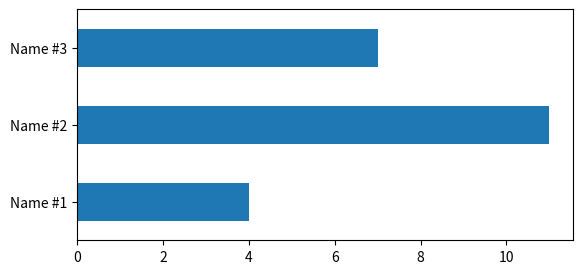

Write the Python code that produced this figure.
# Copyright (c) 2017 Egor Tensin <Egor.Tensin@gmail.com>
# This file is part of the "VK scripts" project.
# For details, see https://github.com/egor-tensin/vk-scripts.
# Distributed under the MIT License.

import matplotlib.pyplot as plt
import numpy as np

class BarChartBuilder:
    _BAR_HEIGHT = 1.

    def __init__(self):
        self._fig, self._ax = plt.subplots()

    def set_title(self, title):
        self._ax.set_title(title)

    def _get_bar_axis(self):
        return self._ax.get_yaxis()

    def _get_value_axis(self):
        return self._ax.get_xaxis()

    def set_bar_axis_limits(self, start=None, end=None):
        self._ax.set_ylim(bottom=start, top=end)

    def set_value_axis_limits(self, start=None, end=None):
        self._ax.set_xlim(left=start, right=end)

    def set_value_grid(self):
        self._get_value_axis().grid()

    def get_bar_labels(self):
        return self._get_bar_axis().get_ticklabels()

    def get_value_labels(self):
        return self._get_value_axis().get_ticklabels()

    def set_value_label_formatter(self, fn):
        from matplotlib.ticker import FuncFormatter
        self._get_value_axis().set_major_formatter(FuncFormatter(fn))

    def set_integer_values_only(self):
        from matplotlib.ticker import MaxNLocator
        self._get_value_axis().set_major_locator(MaxNLocator(integer=True))

    @staticmethod
    def set_property(*args, **kwargs):
        plt.setp(*args, **kwargs)

    def _set_size(self, inches, dim=0):
        fig_size = self._fig.get_size_inches()
        assert len(fig_size) == 2
        fig_size[dim] = inches
        self._fig.set_size_inches(fig_size, forward=True)

    def set_width(self, inches):
        self._set_size(inches)

    def set_height(self, inches):
        self._set_size(inches, dim=1)

    def plot_bars(
            self, bar_labels, bar_lengths,
            bars_between_ticks=False,
            inches_per_bar=1):

        numof_bars = len(bar_labels)

        if not numof_bars:
            self.set_height(1)
            self._get_bar_axis().set_tick_params(labelleft=False)
            return []

        self.set_height(inches_per_bar * numof_bars)

        bar_offsets = np.arange(numof_bars) * 2 * self._BAR_HEIGHT + self._BAR_HEIGHT

        if bars_between_ticks:
            self._get_bar_axis().set_ticks(bar_offsets - self._BAR_HEIGHT)
        else:
            self._get_bar_axis().set_ticks(bar_offsets)

        bar_axis_min = 0
        bar_axis_max = 2 * self._BAR_HEIGHT * numof_bars
        self.set_bar_axis_limits(bar_axis_min, bar_axis_max)

        self._get_bar_axis().set_ticklabels(bar_labels)

        return self._ax.barh(
            bar_offsets, bar_lengths, align='center', height=self._BAR_HEIGHT)

    @staticmethod
    def show():
        plt.show()

    def save(self, path):
        self._fig.savefig(path, bbox_inches='tight')

if __name__ == '__main__':
    builder = BarChartBuilder()
    builder.plot_bars(['Name #1', 'Name #2', 'Name #3'], [4, 11, 7])
    builder.show()
